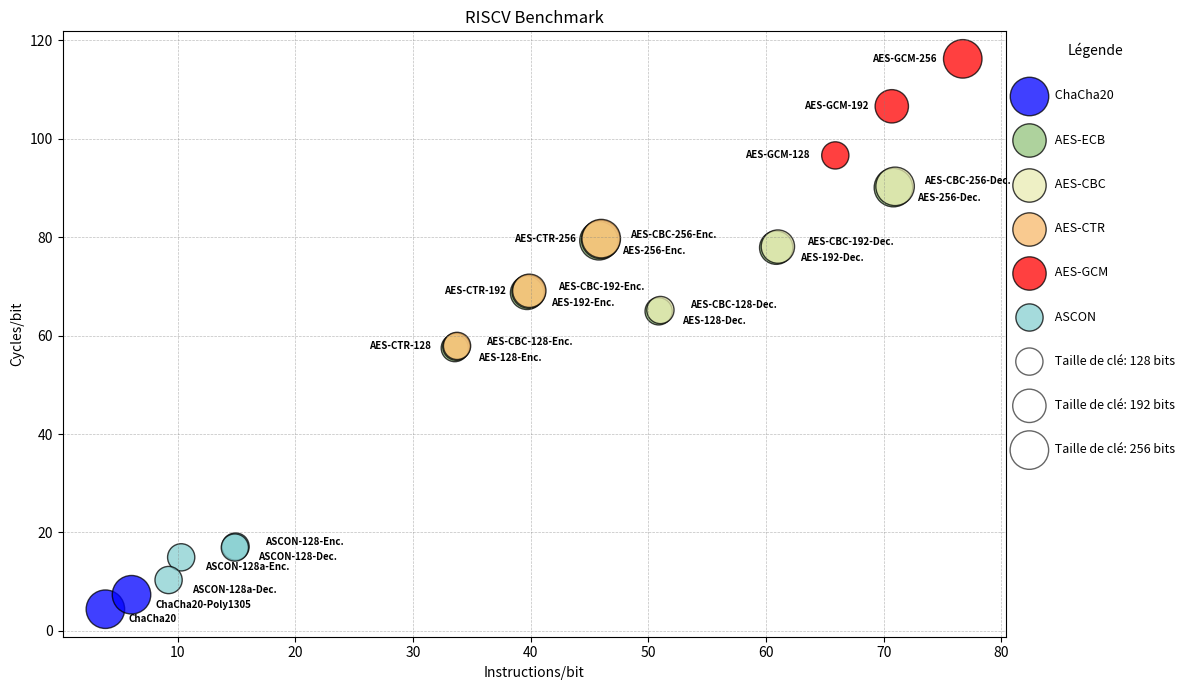
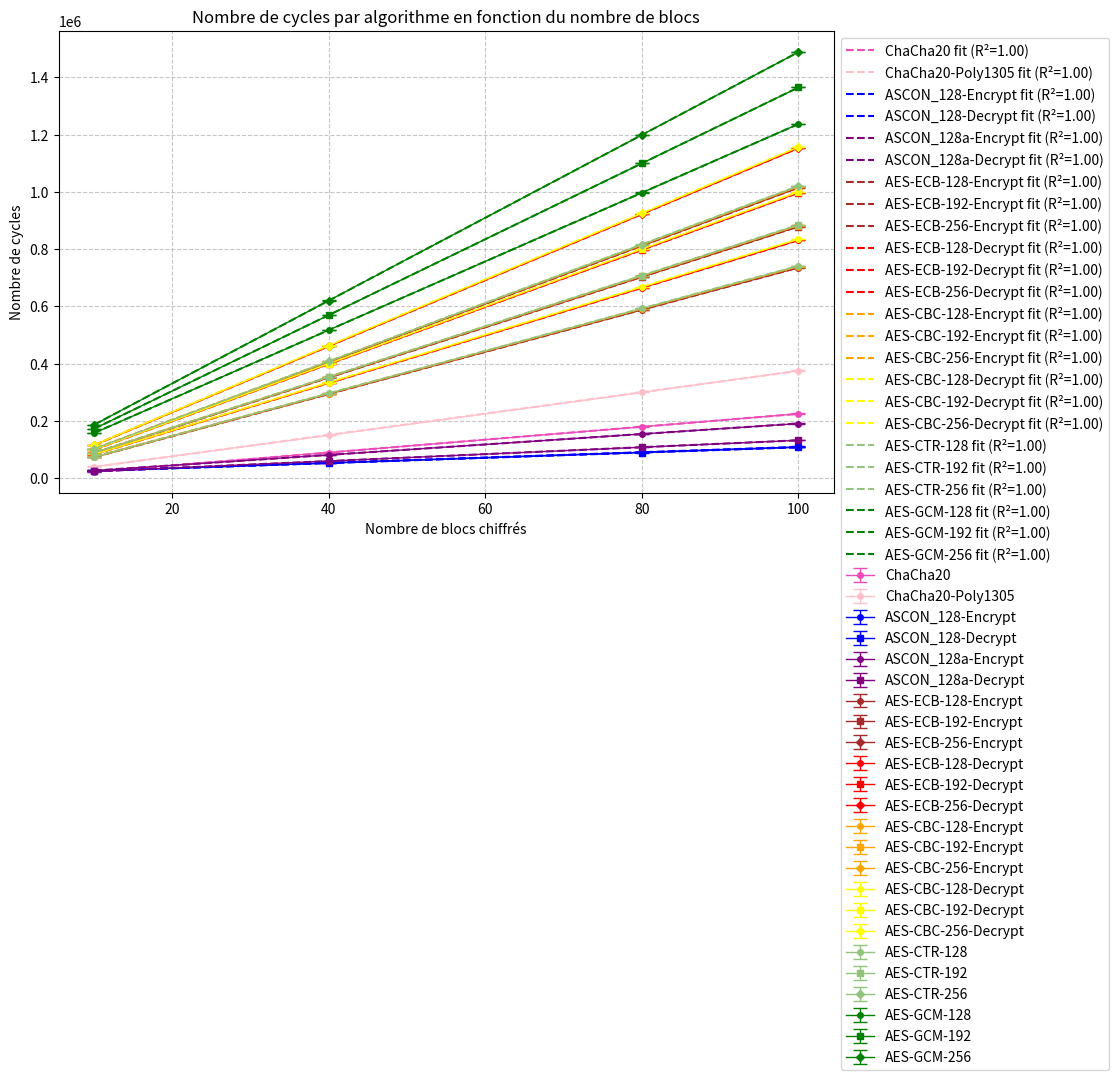
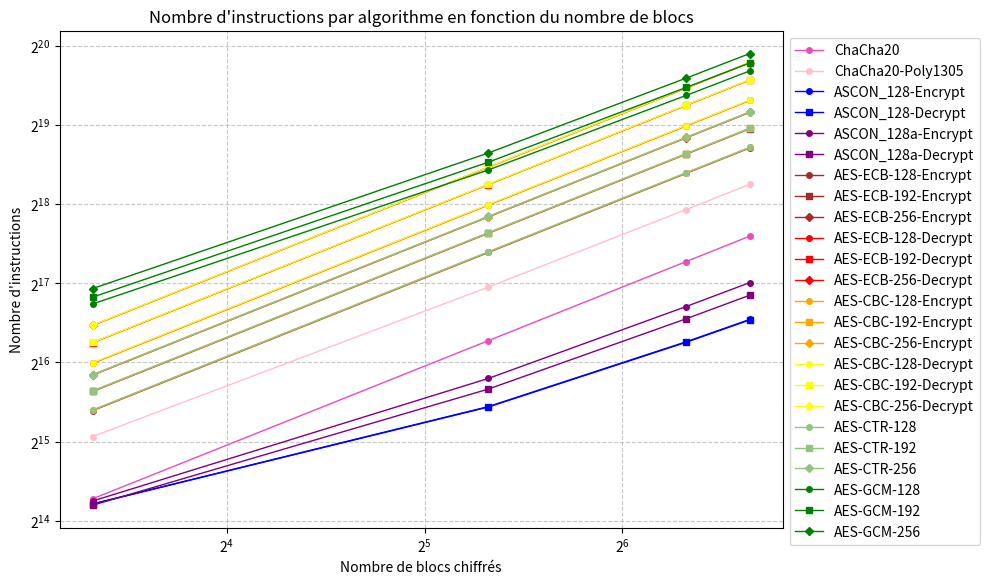
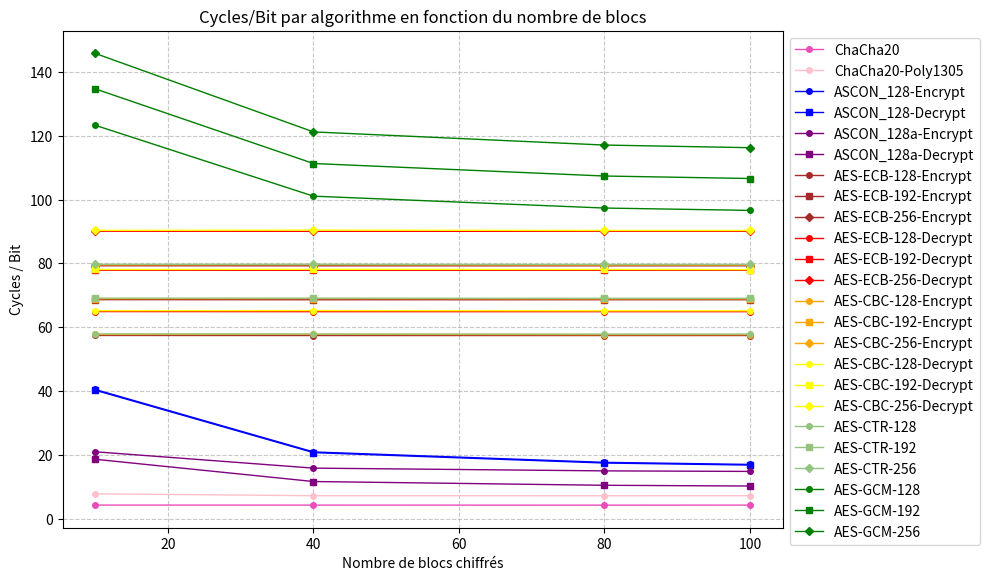
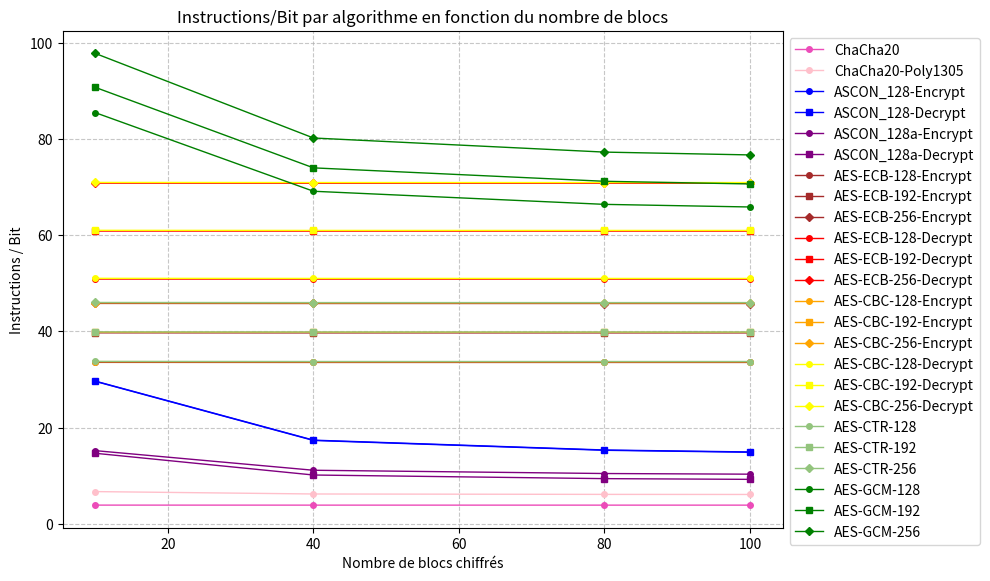
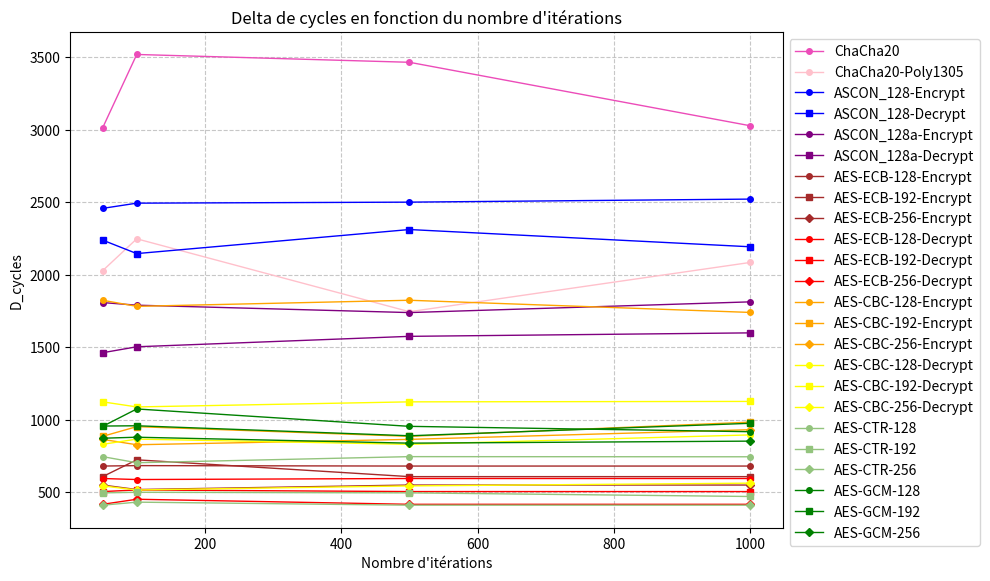
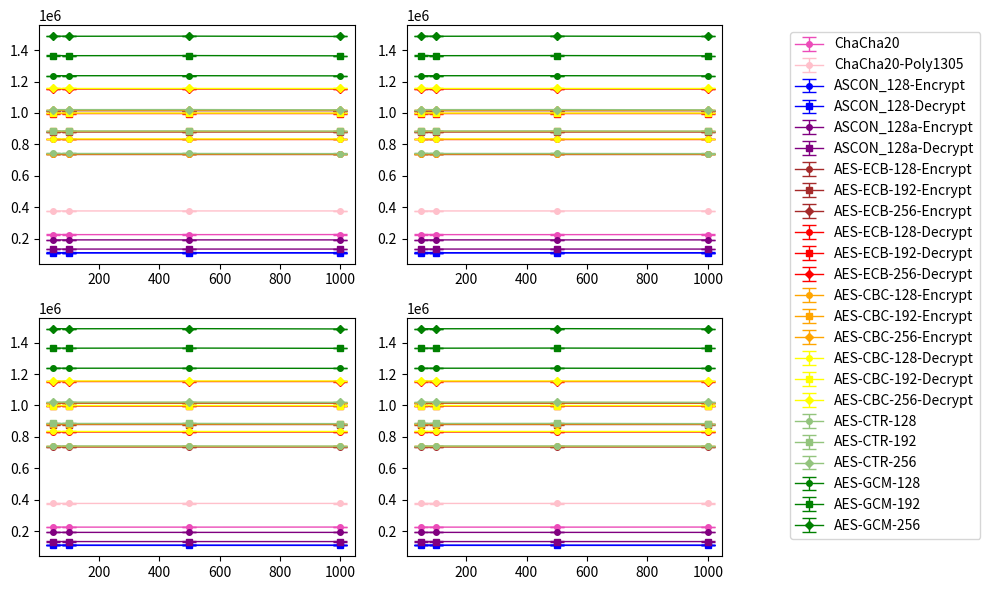

Here is the Python script that generated these plots, in order:
import matplotlib.pyplot as plt
from scipy.stats import linregress
import numpy as np

# Données pour trois séries différentes
x1, y1, sizes1, labels1 = [3.87, 6.09], [4.40, 7.34], [256, 256], ['ChaCha20', 'ChaCha20-Poly1305']
x2, y2, sizes2, labels2 = [33.56, 39.70, 45.81, 50.88, 60.87, 70.83], [57.46, 68.68, 79.27, 64.93, 77.86, 90.07], [128, 192, 256, 128, 192, 256], \
                          ['AES-128-Enc. ', 'AES-192-Enc. ', 'AES-256-Enc. ', 'AES-128-Dec.', 'AES-192-Dec.', 'AES-256-Dec. ']
x3, y3, sizes3, labels3 = [33.69, 39.83, 45.95, 51.03, 61.01, 70.97], [57.74, 68.93, 79.53, 65.19, 78.08, 90.32], [128, 192, 256, 128, 192, 256], \
                          ['AES-CBC-128-Enc. ', 'AES-CBC-192-Enc. ', 'AES-CBC-256-Enc. ', 'AES-CBC-128-Dec.', 'AES-CBC-192-Dec.', 'AES-CBC-256-Dec. ']
x4, y4, sizes4, labels4 = [33.75, 39.89, 46.00], [57.90, 69.10, 79.70], [128, 192, 256], \
                          ['AES-CTR-128 ', 'AES-CTR-192', 'AES-CTR-256 ']
x5, y5, sizes5, labels5 = [65.89, 70.69, 76.72], [96.61, 106.59, 116.23], [128, 192, 256], \
                          ['AES-GCM-128 ', 'AES-GCM-192', 'AES-GCM-256 ']
x6, y6, sizes6, labels6 = [14.93, 14.87, 10.31, 9.24], [17.13, 16.93, 14.94, 10.33], [128, 128, 128, 128], \
                          ['ASCON-128-Enc. ', 'ASCON-128-Dec. ', 'ASCON-128a-Enc.', 'ASCON-128a-Dec.']

size_factor = 3  # Facteur de multiplication pour augmenter la taille des bulles
sizes1 = [size * size_factor for size in sizes1]
sizes2 = [size * size_factor for size in sizes2]
sizes3 = [size * size_factor for size in sizes3]
sizes4 = [size * size_factor for size in sizes4]
sizes5 = [size * size_factor for size in sizes5]
sizes6 = [size * size_factor for size in sizes6]

# Création du graphique à bulles avec des séries distinctes
plt.figure(figsize=(12, 7))

plt.scatter(x1, y1, s=sizes1, alpha=0.75, edgecolors="k", label=" ChaCha20", color='blue')
plt.scatter(x2, y2, s=sizes2, alpha=0.75, edgecolors="k", label=" AES-ECB", color='#93c47d')
plt.scatter(x3, y3, s=sizes3, alpha=0.75, edgecolors="k", label=" AES-CBC", color='#e9ecb2')  # e9ecb2
plt.scatter(x4, y4, s=sizes4, alpha=0.75, edgecolors="k", label=" AES-CTR", color='#f8b96b')  # FF5733
plt.scatter(x5, y5, s=sizes5, alpha=0.75, edgecolors="k", label=" AES-GCM", color='red')
plt.scatter(x6, y6, s=sizes6, alpha=0.75, edgecolors="k", label=" ASCON", color='#87cfd1')

# Ajouter les labels pour chaque point
for x, y, label in zip(x1 + x2 + [x6[1], x6[3], x6[2]], y1 + y2 + [y6[1], y6[3], y6[2]], labels1 + labels2 + [labels6[1], labels6[3], labels6[2]]):
    plt.text(x + 2, y - 1, label, fontsize=7, ha='left', va='top', fontweight='bold')
for x, y, label in zip(x3 + [x6[0]], y3 + [y6[0]], labels3 + [labels6[0]]):
    plt.text(x + 2.5, y + 1, label, fontsize=7, ha='left', va='center', fontweight='bold')
for x, y, label in zip(x4 + x5, y4 + y5, labels4 + labels5):
    plt.text(x - 2, y, label, fontsize=7, ha='right', va='center', fontweight='bold')

# Création d'une légende pour la taille des bulles
legend_sizes = [size_factor * 128, size_factor * 192, size_factor * 256]
for size in legend_sizes:
    plt.scatter([], [], s=size, alpha=0.6, edgecolors="k", facecolor='none', label=f" Taille de clé: {size // size_factor} bits")

plt.xlabel("Instructions/bit")
plt.ylabel("Cycles/bit")
plt.title("RISCV Benchmark")
plt.legend(loc='upper left', bbox_to_anchor=(1, 1), scatterpoints=1, frameon=False, title="Légende", fontsize=9, labelspacing=2.5)
plt.grid(True, color='gray', linestyle='--', linewidth=0.5, alpha=0.5)

# Affichage du graphique
plt.tight_layout()

# Création d'un deuxième graphique
plt.figure(figsize=(10, 6))

# Exemple de données (à remplacer par vos vraies données)
# Format: [nombre_de_blocs, cycles_moyens, cycles_min, cycles_max]

algorithms = {
    'ChaCha20': {
        'blocks': [10, 40, 80, 100],  # Nombre de blocs
        'mean_cycles': [22566.01, 90126.86, 179808.89, 225248.86],  # Cycles moyens
        'min_cycles': [22565, 90125, 179805, 225245],  # Cycles minimum
        'max_cycles': [23302, 91678, 182682, 228273],  # Cycles maximum
        'instructions': [19858, 79348, 158668, 198328],
        'block_size': 512,
        'iterations': [50, 100, 500, 1000],
        'delta': [3014, 3520, 3466, 3028],
        'cycles_i_mean': [225361.18, 224845.96, 224793.12, 225248.86],
        'cycles_i_min': [225264, 224776, 224764, 225245],
        'cycles_i_max': [228278, 228296, 228230, 228273],
        'color': '#ec4cb9',
        'style': 0
    },
    'ChaCha20-Poly1305': {
        'blocks': [10, 40, 80, 100],
        'mean_cycles': [40600.53, 150323.35, 299941.13, 375785.02],
        'min_cycles': [40599, 150298, 299696, 374651],
        'max_cycles': [41514, 152529, 300631, 376736],
        'instructions': [34258, 126826, 250273, 312008],
        'block_size': 512,
        'iterations': [50, 100, 500, 1000],
        'delta': [2028, 2248, 1745, 2085],
        'cycles_i_mean': [375766.08, 375742.43, 375740.49, 375785.02],
        'cycles_i_min': [374574, 374598, 374501, 374651],
        'cycles_i_max': [376602, 376846, 376246, 376736],
        'color': 'pink',
        'style': 0
    },
    'ASCON_128-Encrypt': {
        'blocks': [10, 40, 80, 100],
        'mean_cycles': [25965.43, 53839.58, 91012.43, 109604.52],
        'min_cycles': [25812, 53674, 90855, 109455],
        'max_cycles': [27985, 55925, 93347, 111977],
        'instructions': [18992, 44522, 78562, 95582],
        'block_size': 64,
        'iterations': [50, 100, 500, 1000],
        'delta': [2458, 2494, 2501, 2522],
        'cycles_i_mean': [109701.24, 109649.21, 109608.94, 109604.52],
        'cycles_i_min': [109514, 109482, 109453, 109455],
        'cycles_i_max': [111972, 111976, 111954, 111977],
        'color': 'blue',
        'style': 0
    },
    'ASCON_128-Decrypt': {
        'blocks': [10, 40, 80, 100],
        'mean_cycles': [25823.12, 53303.17, 89939.40, 108323.03],
        'min_cycles': [25634, 53167, 89769, 108141],
        'max_cycles': [27462, 55165, 91964, 110334],
        'instructions': [18956, 44366, 78246, 95186],
        'block_size': 64,
        'iterations': [50, 100, 500, 1000],
        'delta': [2239, 2146, 2312, 2193],
        'cycles_i_mean': [108381.22, 108367.46, 108339.59, 108323.03],
        'cycles_i_min': [108209, 108176, 108172, 108141],
        'cycles_i_max': [110448, 110322, 110484, 110334],
        'color': 'blue',
        'style': 1
    },
    'ASCON_128a-Encrypt': {
        'blocks': [10, 40, 80, 100],
        'mean_cycles': [26986.16, 81765.59, 154732.38, 191212.82],
        'min_cycles': [26860, 81674, 154633, 191106],
        'max_cycles': [28163, 83089, 156255, 192919],
        'instructions': [19469, 56984, 107004, 132013],
        'block_size': 128,
        'iterations': [50, 100, 500, 1000],
        'delta': [1808, 1790, 1739, 1813],
        'cycles_i_mean': [191306.98, 191285.04, 191266.51, 191212.82],
        'cycles_i_min': [191181, 191158, 191150, 191106],
        'cycles_i_max': [192989, 192948, 192889, 192919],
        'color': 'purple',
        'style': 0
    },
    'ASCON_128a-Decrypt': {
        'blocks': [10, 40, 80, 100],
        'mean_cycles': [23985.32, 60295.99, 108570.02, 132720.70],
        'min_cycles': [23873, 60142, 108458, 132603],
        'max_cycles': [24946, 61362, 109825, 134202],
        'instructions': [18765, 51915, 96115, 118214],
        'block_size': 128,
        'iterations': [50, 100, 500, 1000],
        'delta': [1462, 1503, 1575, 1599],
        'cycles_i_mean': [132887.78, 132812.53, 132811.05, 132720.70],
        'cycles_i_min': [132788, 132698, 132686, 132603],
        'cycles_i_max': [134250, 134201, 134261, 134202],
        'color': 'purple',
        'style': 1
    },
    'AES-ECB-128-Encrypt': {
        'blocks': [10, 40, 80, 100],
        'mean_cycles': [73577.26, 294187.29, 588357.29, 735486.23],
        'min_cycles': [73576, 294186, 588356, 735471],
        'max_cycles': [74127, 294771, 588925, 736151],
        'instructions': [42973, 171813, 343623, 429523],
        'block_size': 128,
        'iterations': [50, 100, 500, 1000],
        'delta': [680, 683, 680, 680],
        'cycles_i_mean': [735509.56, 735492.14, 735487.46, 735486.23],
        'cycles_i_min': [735471, 735478, 735471, 735471],
        'cycles_i_max': [736151, 736161, 736151, 736151],
        'color': 'brown',
        'style': 0
    },
    'AES-ECB-192-Encrypt': {
        'blocks': [10, 40, 80, 100],
        'mean_cycles': [87911.19, 351511.28, 703001.31, 878794.1],
        'min_cycles': [87910, 351510, 703000, 878771],
        'max_cycles': [88484, 352091, 703617, 879378],
        'instructions': [50833, 203253, 406503, 508123],
        'block_size': 128,
        'iterations': [50, 100, 500, 1000],
        'delta': [607, 723, 607, 607],
        'cycles_i_mean': [878815, 878795.86, 878795.2, 878794.1],
        'cycles_i_min': [878771, 878782, 878771, 878771],
        'cycles_i_max': [879378, 879505, 879378, 879378],
        'color': 'brown',
        'style': 1
    },
    'AES-ECB-256-Encrypt': {
        'blocks': [10, 40, 80, 100],
        'mean_cycles': [101490.12, 405860.11, 811710.13, 1014630.20],
        'min_cycles': [101489, 405859, 811709, 1014629],
        'max_cycles': [102054, 406409, 812275, 1015178],
        'instructions': [58663, 234573, 469143, 586423],
        'block_size': 128,
        'iterations': [50, 100, 500, 1000],
        'delta': [549, 518, 549, 549],
        'cycles_i_mean': [1014652.98, 1014640.18, 1014631.40, 1014630.20],
        'cycles_i_min': [1014629, 1014629, 1014629, 1014629],
        'cycles_i_max': [1015178, 1015147, 1015178, 1015178],
        'color': 'brown',
        'style': 2
    },
    'AES-ECB-128-Decrypt': {
        'blocks': [10, 40, 80, 100],
        'mean_cycles': [83148.87, 332436.91, 664861.79, 831099.84],
        'min_cycles': [83148, 332436, 664861, 831099],
        'max_cycles': [83691, 333054, 665383, 831693],
        'instructions': [65153, 260533, 521064, 651325],
        'block_size': 128,
        'iterations': [50, 100, 500, 1000],
        'delta': [594, 587, 594, 594],
        'cycles_i_mean': [831115.8, 831076.3, 831100.68, 831099.84],
        'cycles_i_min': [831099, 831068, 831099, 831099],
        'cycles_i_max': [831693, 831655, 831693, 831693],
        'color': 'red',
        'style': 0
    },
    'AES-ECB-192-Decrypt': {
        'blocks': [10, 40, 80, 100],
        'mean_cycles': [99682.78, 398651.81, 797289.71, 996634.77],
        'min_cycles': [99682, 398651, 797289, 996634],
        'max_cycles': [100240, 399168, 797751, 997138],
        'instructions': [77933, 311653, 623304, 779125],
        'block_size': 128,
        'iterations': [50, 100, 500, 1000],
        'delta': [504, 515, 504, 504],
        'cycles_i_mean': [996649.46, 996610.22, 996635.55, 996634.77],
        'cycles_i_min': [996634, 996603, 996634, 996634],
        'cycles_i_max': [997138, 997118, 997138, 997138],
        'color': 'red',
        'style': 1
    },
    'AES-ECB-256-Decrypt': {
        'blocks': [10, 40, 80, 100],
        'mean_cycles': [115327.69, 461133.66, 922286.69, 1152875.67],
        'min_cycles': [115327, 461133, 922286, 1152875],
        'max_cycles': [115800, 461568, 923386, 1153291],
        'instructions': [90683, 362653, 725304, 906625],
        'block_size': 128,
        'iterations': [50, 100, 500, 1000],
        'delta': [416, 451, 416, 416],
        'cycles_i_mean': [1152888.46, 1152851.15, 1152876.35, 1152875.67],
        'cycles_i_min': [1152875, 1152844, 1152875, 1152875],
        'cycles_i_max': [1153291, 1153295, 1153291, 1153291],
        'color': 'red',
        'style': 2
    },
    'AES-CBC-128-Encrypt': {
        'blocks': [10, 40, 80, 100],
        'mean_cycles': [73965.81, 296087.66, 591232.62, 739023.81],
        'min_cycles': [73964, 296014, 591230, 739021],
        'max_cycles': [74808, 297170, 592769, 740761],
        'instructions': [43160, 172535, 345035, 431285],
        'block_size': 128,
        'iterations': [50, 100, 500, 1000],
        'delta': [1824, 1782, 1824, 1740],
        'cycles_i_mean': [739076.86, 739049.37, 739025.69, 739023.81],
        'cycles_i_min': [739020, 739020, 739020, 739021],
        'cycles_i_max': [740844, 740802, 740844, 740761],
        'color': 'orange',
        'style': 0
    },
    'AES-CBC-192-Encrypt': {
        'blocks': [10, 40, 80, 100],
        'mean_cycles': [88294.98, 353465.66, 705875.97, 882322.00],
        'min_cycles': [88293, 353375, 705874, 882320],
        'max_cycles': [89233, 354377, 706880, 883303],
        'instructions': [51020, 203975, 407915, 509885],
        'block_size': 128,
        'iterations': [50, 100, 500, 1000],
        'delta': [885, 952, 885, 983],
        'cycles_i_mean': [882356.24, 882338.82, 882322.72, 882322.00],
        'cycles_i_min': [882319, 882319, 882319, 882320],
        'cycles_i_max': [883204, 883271, 883204, 883303],
        'color': 'orange',
        'style': 1
    },
    'AES-CBC-256-Encrypt': {
        'blocks': [10, 40, 80, 100],
        'mean_cycles': [101858.69, 407795.39, 814424.74, 1018015.76],
        'min_cycles': [101857, 407738, 814423, 1018014],
        'max_cycles': [102684, 408634, 815243, 1018945],
        'instructions': [58850, 235295, 470555, 588185],
        'block_size': 128,
        'iterations': [50, 100, 500, 1000],
        'delta': [864, 827, 864, 931],
        'cycles_i_mean': [1018047.82, 1018031.12, 1018016.48, 1018015.76],
        'cycles_i_min': [1018013, 1018013, 1018013, 1018014],
        'cycles_i_max': [1018877, 1018840, 1018877, 1018945],
        'color': 'orange',
        'style': 2
    },
    'AES-CBC-128-Decrypt': {
        'blocks': [10, 40, 80, 100],
        'mean_cycles': [83483.23, 334110.09, 667561.26, 834405.21],
        'min_cycles': [83482, 334084, 667560, 834404],
        'max_cycles': [84384, 334972, 668485, 835299],
        'instructions': [65347, 261277, 522517, 653137],
        'block_size': 128,
        'iterations': [50, 100, 500, 1000],
        'delta': [830, 866, 830, 895],
        'cycles_i_mean': [834427.48, 834415.41, 834405.45, 834405.21],
        'cycles_i_min': [834403, 834403, 834403, 834404],
        'cycles_i_max': [835233, 835269, 835233, 835299],
        'color': 'yellow',
        'style': 0
    },
    'AES-CBC-192-Decrypt': {
        'blocks': [10, 40, 80, 100],
        'mean_cycles': [99995.12, 400220.42, 799994.97, 999484.90],
        'min_cycles': [99994, 400169, 799994, 999483],
        'max_cycles': [100726, 401080, 800638, 1000609],
        'instructions': [78127, 312397, 624757, 780937],
        'block_size': 128,
        'iterations': [50, 100, 500, 1000],
        'delta': [1123, 1088, 1123, 1126],
        'cycles_i_mean': [999511.80, 999497.37, 999484.98, 999484.90],
        'cycles_i_min': [999482, 999482, 999482, 999483],
        'cycles_i_max': [1000605, 1000570, 1000605, 1000609],
        'color': 'yellow',
        'style': 1
    },
    'AES-CBC-256-Decrypt': {
        'blocks': [10, 40, 80, 100],
        'mean_cycles': [115654.96, 463080.77, 924883.91, 1156118.77],
        'min_cycles': [115654, 462995, 924883, 1156118],
        'max_cycles': [116255, 463696, 925477, 1156680],
        'instructions': [90877, 363397, 726757, 908437],
        'block_size': 128,
        'iterations': [50, 100, 500, 1000],
        'delta': [543, 515, 543, 562],
        'cycles_i_mean': [1156135.72, 1156125.44, 1156118.87, 1156118.77],
        'cycles_i_min': [1156117, 1156117, 1156117, 1156118],
        'cycles_i_max': [1156660, 1156632, 1156660, 1156680],
        'color': 'yellow',
        'style': 2
    },
    'AES-CTR-128': {
        'blocks': [10, 40, 80, 100],
        'mean_cycles': [74189.16, 296606.57, 592954.13, 741174.23],
        'min_cycles': [74188, 296570, 592953, 741173],
        'max_cycles': [74878, 297416, 593646, 741917],
        'instructions': [43226, 172796, 345556, 431936],
        'block_size': 128,
        'iterations': [50, 100, 500, 1000],
        'delta': [745, 703, 745, 744],
        'cycles_i_mean': [742013.50, 741951.11, 741992.35, 741174.23],
        'cycles_i_min': [741990, 741940, 741990, 741173],
        'cycles_i_max': [742735, 742643, 742735, 741917],
        'color': '#93c47d',
        'style': 0
    },
    'AES-CTR-192': {
        'blocks': [10, 40, 80, 100],
        'mean_cycles': [88518.91, 353918.49, 707593.93, 884473.92],
        'min_cycles': [88518, 353890, 707593, 884473],
        'max_cycles': [89010, 354431, 708065, 884945],
        'instructions': [51086, 204236, 408436, 510536],
        'block_size': 128,
        'iterations': [50, 100, 500, 1000],
        'delta': [495, 499, 495, 470],
        'cycles_i_mean': [885849.78, 885479.04, 885832.88, 884473.92],
        'cycles_i_min': [885831, 885470, 885831, 884473],
        'cycles_i_max': [886326, 885969, 886326, 884945],
        'color': '#93c47d',
        'style': 1
    },
    'AES-CTR-256': {
        'blocks': [10, 40, 80, 100],
        'mean_cycles': [102088.74, 408211.81, 816153.82, 1020173.82],
        'min_cycles': [102088, 408182, 816153, 1020173],
        'max_cycles': [102460, 408722, 816583, 1020583],
        'instructions': [58916, 235556, 471076, 588836],
        'block_size': 128,
        'iterations': [50, 100, 500, 1000],
        'delta': [410, 431, 410, 410],
        'cycles_i_mean': [1021700.14, 1021408.54, 1021686.51, 1020173.82],
        'cycles_i_min': [1021685, 1021400, 1021685, 1020173],
        'cycles_i_max': [1022095, 1021831, 1022095, 1020583],
        'color': '#93c47d',
        'style': 2
    },
    'AES-GCM-128': {
        'blocks': [10, 40, 80, 100],
        'mean_cycles': [157741.43, 517437.62, 996844.35, 1236591.21],
        'min_cycles': [157707, 517382, 996820, 1236552],
        'max_cycles': [158754, 518490, 997996, 1237469],
        'instructions': [109458, 354109, 680308, 843408],
        'block_size': 128,
        'iterations': [50, 100, 500, 1000],
        'delta': [954, 1074, 954, 917],
        'cycles_i_mean': [1237697.40, 1237556.78, 1237665.96, 1236591.21],
        'cycles_i_min': [1237624, 1237508, 1237624, 1236552],
        'cycles_i_max': [1238578, 1238582, 1238578, 1237469],
        'color': 'green',
        'style': 0
    },
    'AES-GCM-192': {
        'blocks': [10, 40, 80, 100],
        'mean_cycles': [172328.45, 569739.88, 1099439.72, 1364321.36],
        'min_cycles': [172297, 569686, 1099397, 1364280],
        'max_cycles': [173236, 570677, 1100380, 1365255],
        'instructions': [116190, 379021, 729460, 904680],
        'block_size': 128,
        'iterations': [50, 100, 500, 1000],
        'delta': [956, 958, 889, 975],
        'cycles_i_mean': [1365934.58, 1365241.55, 1365899.27, 1364321.36],
        'cycles_i_min': [1365865, 1365184, 1365860, 1364280],
        'cycles_i_max': [1366821, 1366142, 1366749, 1365255],
        'color': 'green',
        'style': 1
    },
    'AES-GCM-256': {
        'blocks': [10, 40, 80, 100],
        'mean_cycles': [186528.87, 620378.50, 1198617.03, 1487772.39],
        'min_cycles': [186495, 620316, 1198573, 1487734],
        'max_cycles': [187364, 621244, 1199489, 1488586],
        'instructions': [125226, 410827, 791626, 982026],
        'block_size': 128,
        'iterations': [50, 100, 500, 1000],
        'delta': [872, 879, 838, 852],
        'cycles_i_mean': [1489782.44, 1488978.81, 1489753.82, 1487772.39],
        'cycles_i_min': [1489722, 1488926, 1489708, 1487734],
        'cycles_i_max': [1490594, 1489805, 1490546, 1488586],
        'color': 'green',
        'style': 2
    }
}

for algo, data in algorithms.items():
    block_size = data['block_size']
    blocks = data['blocks']
    mean_cycles = data['mean_cycles']
    instructions = data['instructions']

    data['cycles_per_bit'] = [
        mc / (b * block_size) for mc, b in zip(mean_cycles, blocks)
    ]
    data['instructions_per_bit'] = [
        i / (b * block_size) for i, b in zip(instructions, blocks)
    ]

markers = ['o', 's', 'D', '^', 'v', '<', '>']

# Tracer les lignes avec barres d'erreur pour chaque algorithme
for algo_name, data in algorithms.items():
    plt.errorbar(data['blocks'], data['mean_cycles'],
                 yerr=[
                     [m - min_val for m, min_val in zip(data['mean_cycles'], data['min_cycles'])],
                     [max_val - m for m, max_val in zip(data['mean_cycles'], data['max_cycles'])]
                 ],
                 label=algo_name,
                 color=data['color'],
                 capsize=5,
                 capthick=1,
                 marker=markers[data['style']],
                 markersize=4,
                 alpha=1,
                 linestyle='-',
                 linewidth=1)

    slope, intercept, r_value, p_value, std_err = linregress(data['blocks'], data['mean_cycles'])
    print(f'{algo_name} fit (R²={r_value ** 2:.2f})')
    print(slope, intercept, r_value, p_value, std_err)
    # Tracer la droite de régression
    y_pred = [slope * xi + intercept for xi in data['blocks']]
    print(y_pred)
    plt.plot(data['blocks'], y_pred, '--', label=f'{algo_name} fit (R²={r_value**2:.2f})', color=data['color'])

plt.xlabel('Nombre de blocs chiffrés')
plt.ylabel('Nombre de cycles')
plt.title('Nombre de cycles par algorithme en fonction du nombre de blocs')
plt.grid(True, linestyle='--', alpha=0.7)
plt.legend(loc='upper left', bbox_to_anchor=(1, 1), )

# Utiliser une échelle logarithmique si nécessaire
# plt.xscale('log', base=2)  # Échelle log en base 2 pour l'axe X
# plt.yscale('log', base=2)  # Échelle log en base 2 pour l'axe Y

plt.tight_layout()

# Création du graphique pour les instructions
plt.figure(figsize=(10, 6))
print('')
print('')
# Tracer les lignes pour chaque algorithme
for algo_name, data in algorithms.items():
    plt.plot(data['blocks'], data['instructions'],
             label=algo_name,
             color=data['color'],
             marker=markers[data['style']],
             markersize=4,
             alpha=1,
             linestyle='-',
             linewidth=1)
    slope, intercept, r_value, p_value, std_err = linregress(data['blocks'], data['instructions'])
    print(f'{algo_name} fit (R²={r_value ** 2:.2f})')
    print(slope, intercept, r_value, std_err)

plt.xlabel('Nombre de blocs chiffrés')
plt.ylabel('Nombre d\'instructions')
plt.title('Nombre d\'instructions par algorithme en fonction du nombre de blocs')
plt.grid(True, linestyle='--', alpha=0.7)
plt.legend(loc='upper left', bbox_to_anchor=(1, 1))

# Utiliser une échelle logarithmique si nécessaire
plt.xscale('log', base=2)  # Échelle log en base 2 pour l'axe X
plt.yscale('log', base=2)  # Échelle log en base 2 pour l'axe Y

plt.tight_layout()

plt.figure(figsize=(10, 6))

# Tracer les lignes pour chaque algorithme
for algo_name, data in algorithms.items():
    plt.plot(data['blocks'], data['cycles_per_bit'],
             label=algo_name,
             color=data['color'],
             marker=markers[data['style']],
             markersize=4,
             alpha=1,
             linestyle='-',
             linewidth=1)

plt.xlabel('Nombre de blocs chiffrés')
plt.ylabel('Cycles / Bit')
plt.title('Cycles/Bit par algorithme en fonction du nombre de blocs')
plt.grid(True, linestyle='--', alpha=0.7)
plt.legend(loc='upper left', bbox_to_anchor=(1, 1))

# Utiliser une échelle logarithmique si nécessaire
# plt.xscale('log', base=2)  # Échelle log en base 2 pour l'axe X
# plt.yscale('log', base=2)  # Échelle log en base 2 pour l'axe Y

plt.tight_layout()

plt.figure(figsize=(10, 6))

# Tracer les lignes pour chaque algorithme
for algo_name, data in algorithms.items():
    plt.plot(data['blocks'], data['instructions_per_bit'],
             label=algo_name,
             color=data['color'],
             marker=markers[data['style']],
             markersize=4,
             alpha=1,
             linestyle='-',
             linewidth=1)

plt.xlabel('Nombre de blocs chiffrés')
plt.ylabel('Instructions / Bit')
plt.title('Instructions/Bit par algorithme en fonction du nombre de blocs')
plt.grid(True, linestyle='--', alpha=0.7)
plt.legend(loc='upper left', bbox_to_anchor=(1, 1))

# Utiliser une échelle logarithmique si nécessaire
# plt.xscale('log', base=2)  # Échelle log en base 2 pour l'axe X
# plt.yscale('log', base=2)  # Échelle log en base 2 pour l'axe Y

plt.tight_layout()

plt.figure(figsize=(10, 6))

# Tracer les lignes pour chaque algorithme
for algo_name, data in algorithms.items():
    plt.plot(data['iterations'], data['delta'],
             label=algo_name,
             color=data['color'],
             marker=markers[data['style']],
             markersize=4,
             alpha=1,
             linestyle='-',
             linewidth=1)

plt.xlabel('Nombre d\'itérations')
plt.ylabel('D_cycles')
plt.title('Delta de cycles en fonction du nombre d\'itérations')
plt.grid(True, linestyle='--', alpha=0.7)
plt.legend(loc='upper left', bbox_to_anchor=(1, 1))

# Utiliser une échelle logarithmique si nécessaire
# plt.xscale('log', base=2)  # Échelle log en base 2 pour l'axe X
# plt.yscale('log', base=2)  # Échelle log en base 2 pour l'axe Y

plt.tight_layout()

# plt.figure(figsize=(10, 6))
#
# names = ['ChaCha20', 'ChaCha20-Poly1305']
# for algo_name, data in algorithms.items():
#     plt.errorbar(data['iterations'], data['cycles_i_mean'],
#                  yerr=[
#                      [m - min_val for m, min_val in zip(data['cycles_i_mean'], data['cycles_i_min'])],
#                      [max_val - m for m, max_val in zip(data['cycles_i_mean'], data['cycles_i_max'])]
#                  ],
#                  label=algo_name,
#                  color=data['color'],
#                  capsize=5,
#                  capthick=1,
#                  marker=markers[data['style']],
#                  markersize=4,
#                  alpha=1,
#                  linestyle='-',
#                  linewidth=1)
# plt.legend(loc='upper left', bbox_to_anchor=(1, 1))
# plt.tight_layout()
# Création de la figure et des axes (2x2)
fig, axs = plt.subplot_mosaic([['1','2'],['3', '4']], layout='constrained', figsize=(10,6))

# Tracer les mêmes courbes sur chaque subplot (zoom indépendant possible)
for i in ['1', '2', '3', '4']:
    ax = axs[i]
    for algo_name, data in algorithms.items():
        ax.errorbar(  # <<< CHANGÉ ICI : plt.errorbar → ax.errorbar
            data['iterations'], data['cycles_i_mean'],
            yerr=[
                [m - min_val for m, min_val in zip(data['cycles_i_mean'], data['cycles_i_min'])],
                [max_val - m for m, max_val in zip(data['cycles_i_mean'], data['cycles_i_max'])]
            ],
            label=algo_name,
            color=data['color'],
            capsize=5,
            capthick=1,
            marker=markers[data['style']],
            markersize=4,
            alpha=1,
            linestyle='-',
            linewidth=1
        )

# Créer une légende unique à droite
handles, labels = axs['4'].get_legend_handles_labels()
fig.legend(handles, labels, loc='outside right upper', bbox_to_anchor=(1, 0.95))   # Position de la légende
plt.tight_layout(rect=[0, 0, 0.75, 1])

plt.show()
